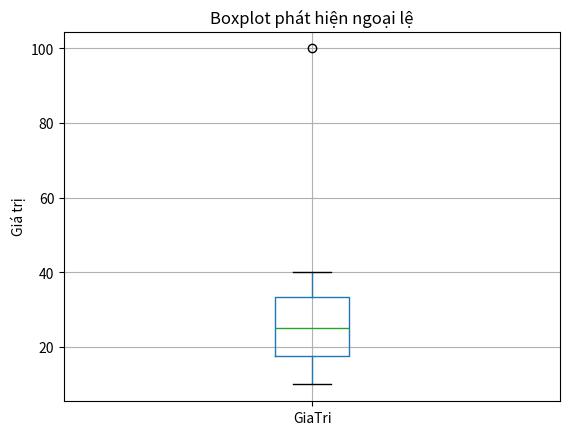

Write Python code to recreate this figure.
import pandas as pd
import matplotlib.pyplot as plt

# Tạo dữ liệu (có thêm giá trị ngoại lệ)
data = {
    "GiaTri": [10, 12, 15, 20, 22, 25, 30, 32, 35, 40, 100]
}

df = pd.DataFrame(data)

# Vẽ boxplot
df.boxplot(column="GiaTri")

plt.title("Boxplot phát hiện ngoại lệ")
plt.ylabel("Giá trị")
plt.show()  
